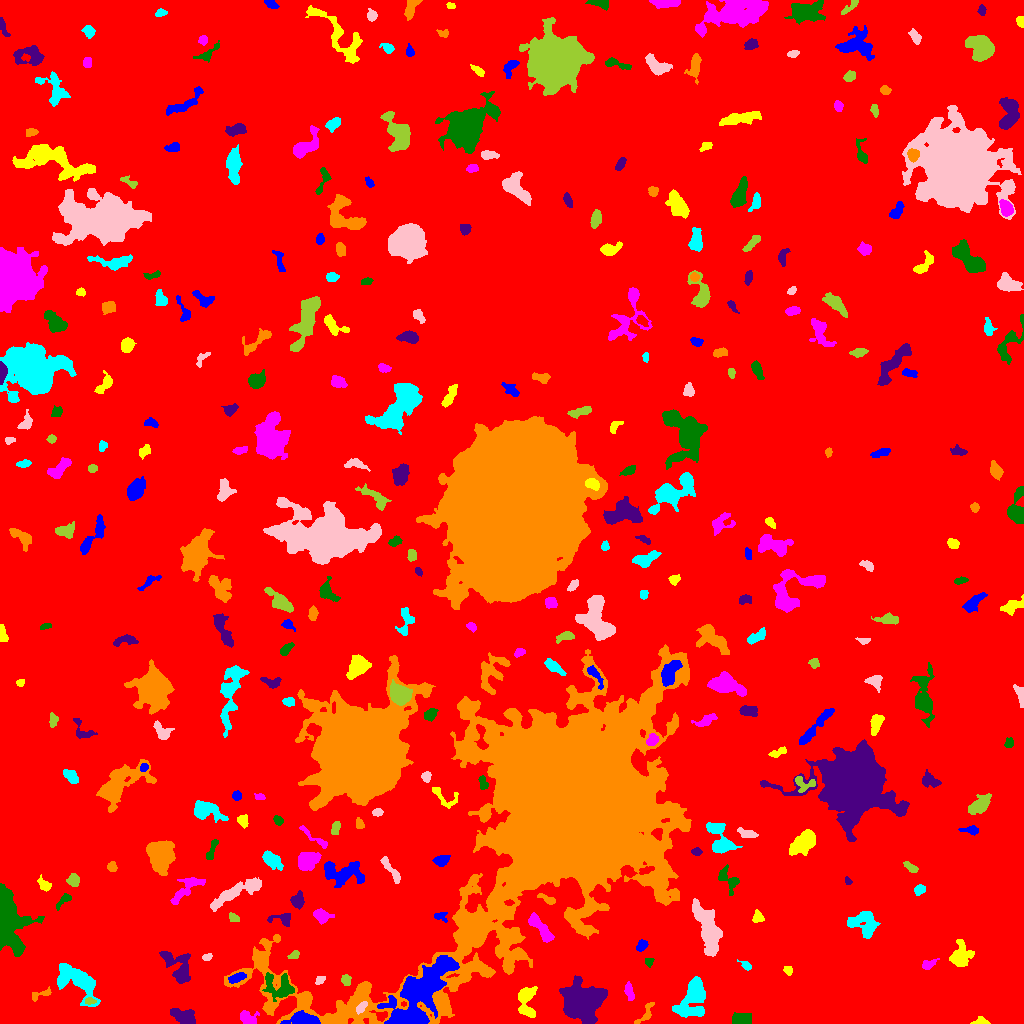

Values plotted in this chart, from the file beside it:
ID, X, Y, A, B, theta, total_flux, mu_max, mu_median, mu_mean, R_fwhm, R_e, R10, R90, x_start, x_end, y_start, y_end, area, greylevel
0, 495.1, 512.8, 296.8, 292.6, 1.5, 2294290, 16.0, 2.0, 2.763, 85.64, 246.6, 93.06, 398.3, 0, 1023, 0, 1023, 830475, 2.763
1, 303, 3.517, 7.699, 2.847, -0.01671, 1604, 11.0, 5.0, 4.817, 6.433, 5.323, 2.111, 8.406, 280, 320, 0, 13, 333, 14.82
2, 981.3, 2.14, 4.039, 2.161, -0.04633, 157.0, 5.0, 2.0, 1.653, 2.394, 2.821, 0.9772, 4.583, 970, 990, 0, 7, 95, 7.653
3, 247.9, 5.55, 4.617, 3.5, -0.3759, 824.0, 7.0, 4.0, 4.204, 6.358, 4.72, 1.871, 7.001, 240, 259, 0, 13, 196, 11.2
4, 741.6, 3.71, 4.423, 2.606, 0.06386, 1452, 15.0, 5.5, 6.661, 5.232, 4.184, 1.693, 6.723, 732, 751, 0, 11, 218, 12.66
5, 184.2, 6.181, 6.977, 3.165, -0.4356, 518.0, 5.0, 1.5, 1.65, 4.442, 5.202, 1.871, 8.406, 170, 195, 0, 15, 314, 7.65
6, 644.4, 8.091, 7.541, 2.481, 0.9011, 428.0, 8.0, 2.0, 2.709, 3.613, 3.613, 1.262, 6.024, 634, 654, 0, 21, 158, 9.709
7, 691.6, 23.47, 10.8, 6.097, 1.123, 3138, 11.0, 4.0, 4.044, 7.485, 8.556, 3.192, 13.49, 672, 705, 6, 47, 776, 10.04
8, 361.4, 16.13, 3.452, 1.752, 0.8781, 252.0, 6.0, 2.0, 2.447, 3.949, 3.141, 1.262, 4.82, 356, 367, 9, 22, 103, 14.45
9, 89.74, 22.4, 2.625, 1.51, -0.004542, 203.0, 8.0, 3.0, 2.9, 2.523, 2.459, 0.7979, 4.029, 85, 96, 19, 26, 70, 12.9
10, 946.5, 18.33, 2.993, 2.41, 0.5487, 190.0, 3.0, 2.0, 1.496, 4.514, 3.338, 1.382, 5.14, 941, 953, 10, 24, 127, 7.496
11, 417.6, 27.68, 22.78, 9.293, 0.8869, 12420, 20.0, 5.0, 5.486, 8.387, 14.53, 5.293, 23.26, 377, 459, 0, 68, 2264, 14.49
12, 526.6, 24.31, 8.207, 3.98, -1.538, 1177, 10.0, 2.0, 2.98, 5.528, 5.352, 2.034, 9.027, 518, 537, 6, 37, 395, 8.98
13, 629.1, 31.93, 4.349, 1.992, -1.296, 375.0, 6.0, 3.0, 2.717, 5.015, 3.656, 1.493, 5.585, 624, 634, 23, 42, 138, 8.717
14, 279.1, 36.94, 8.845, 5.559, -0.4368, 1151, 7.0, 2.0, 2.508, 6.129, 6.257, 2.394, 9.997, 262, 294, 22, 51, 459, 11.51
15, 581.8, 19.61, 7.277, 6.77, 0.5299, 25194, 93.0, 8.0, 18.27, 7.632, 7.777, 2.985, 14.78, 559, 607, 0, 48, 1379, 24.27
16, 40.71, 29.39, 6.14, 2.024, 0.2921, 242.0, 5.0, 2.0, 1.967, 3.385, 3.29, 1.128, 5.293, 32, 51, 22, 37, 123, 9.967
17, 78.17, 41.98, 12.7, 6.3, -0.6584, 3146, 9.0, 4.0, 3.884, 9.458, 9.027, 3.432, 13.99, 57, 100, 17, 60, 810, 8.884
18, 320.3, 43.41, 2.726, 1.741, 0.6432, 258.0, 7.0, 3.0, 3.395, 3.432, 2.764, 0.9772, 4.184, 315, 325, 39, 47, 76, 8.395
19, 345.8, 42.8, 2.539, 2.154, -1.423, 344.0, 7.0, 3.0, 3.44, 3.909, 3.038, 1.128, 4.583, 341, 351, 38, 49, 100, 13.44
20, 614.3, 46.5, 2.521, 1.836, -0.4244, 267.0, 9.0, 2.0, 2.567, 2.326, 2.764, 0.9772, 4.442, 609, 621, 42, 51, 104, 9.567
21, 236.8, 45.81, 4.446, 1.998, 0.3546, 473.0, 9.0, 3.0, 3.24, 3.141, 3.827, 1.382, 5.971, 228, 246, 40, 51, 146, 13.24
22, 787.9, 52.51, 2.35, 1.778, -1.09, 164.0, 5.0, 2.0, 2.158, 3.038, 2.523, 0.9772, 4.184, 783, 792, 48, 57, 76, 8.158
23, 927.9, 58.89, 3.802, 2.022, 0.377, 180.0, 4.0, 1.0, 1.5, 4.222, 3.192, 1.262, 5.046, 922, 939, 54, 65, 120, 7.5
24, 648.8, 61.89, 2.104, 1.733, 0.6158, 139.0, 4.0, 2.0, 1.986, 3.523, 2.394, 0.9772, 3.827, 645, 654, 56, 65, 70, 10.99
25, 178.3, 56.01, 10, 5.631, -0.9691, 1972, 9.0, 3.0, 3.749, 6.864, 7.001, 2.646, 11.24, 159, 190, 40, 72, 526, 8.749
26, 570.5, 218.2, 59.12, 34.23, 0.7724, 1003936, 251.0, 8.0, 23.58, 21.88, 35.16, 11.56, 82.34, 224, 691, 0, 379, 42567, 27.58
27, 746.8, 57.18, 2.048, 1.565, -0.325, 117.0, 5.0, 1.0, 1.376, 2.523, 2.185, 0.7979, 3.7, 737, 751, 53, 64, 85, 9.376
28, 207.3, 66.43, 2.457, 1.606, 0.2546, 145.0, 5.0, 2.0, 2.164, 2.985, 2.585, 0.9772, 3.949, 202, 212, 63, 70, 67, 9.164
29, 294.2, 68.55, 2.647, 1.713, 0.5704, 207.0, 6.0, 2.0, 2.556, 3.385, 2.646, 0.9772, 4.26, 287, 299, 65, 73, 81, 12.56
30, 315, 78.72, 6.134, 4.9, 0.4985, 2497, 12.0, 4.5, 4.839, 7.959, 6.723, 2.646, 10.69, 303, 334, 66, 92, 516, 11.84
31, 641.9, 77.59, 2.833, 2.029, 0.7171, 387.0, 9.0, 3.0, 3.455, 3.613, 2.985, 1.128, 4.72, 636, 648, 72, 84, 112, 11.46
32, 959.9, 66.84, 5.701, 4.536, 1.316, 1621, 12.0, 3.0, 4.073, 5.809, 5.557, 2.185, 9.541, 949, 974, 57, 84, 398, 9.073
33, 540.1, 95.8, 9.522, 2.573, -0.9163, 1234, 9.0, 4.0, 3.706, 5.863, 5.614, 2.185, 8.795, 528, 554, 81, 111, 333, 10.71
34, 7.256, 101.6, 14.02, 6.496, -1.446, 12565, 40.0, 7.0, 9.483, 7.653, 8.992, 3.338, 16.43, 0, 44, 67, 140, 1325, 14.48
35, 282.2, 104.6, 6.447, 3.048, -0.0006808, 355.0, 5.0, 2.0, 2.006, 4.297, 3.989, 1.596, 6.604, 267, 290, 97, 110, 177, 9.006
36, 475.8, 93.89, 5.171, 4.714, -0.379, 1947, 13.0, 5.0, 5.178, 6.628, 5.944, 2.394, 9.15, 464, 488, 81, 105, 376, 18.18
37, 864, 99.63, 7.791, 5.984, -0.4172, 1780, 10.0, 3.0, 3.581, 6.956, 6.794, 2.523, 10.85, 847, 880, 85, 112, 497, 8.581
38, 709, 92.76, 11.86, 4.472, -1.224, 6368, 32.0, 5.0, 7.195, 5.917, 7.399, 2.646, 13.79, 692, 722, 67, 125, 885, 14.2
39, 234.2, 105.6, 2.683, 1.772, -0.5568, 226.0, 6.0, 2.0, 2.628, 3.338, 2.646, 0.9772, 4.334, 229, 239, 102, 111, 86, 8.628
40, 370.4, 95.37, 7.465, 3.43, 0.6786, 442.0, 4.0, 1.0, 1.519, 6.383, 5.14, 1.871, 8.292, 357, 380, 84, 106, 291, 9.519
41, 440.5, 108.1, 3.331, 1.926, 0.2137, 129.0, 4.0, 1.0, 1.29, 3.785, 2.764, 0.9772, 4.222, 434, 447, 101, 111, 100, 9.29
42, 758.1, 106.1, 2.543, 2.419, -1.351, 221.0, 6.0, 1.0, 1.922, 3.338, 2.821, 1.128, 4.853, 752, 764, 101, 114, 115, 7.922
43, 320.7, 107.8, 3.334, 2.743, -0.3378, 670.0, 10.0, 2.0, 3.35, 4.334, 3.523, 1.382, 6.024, 313, 334, 99, 115, 200, 11.35
44, 63.85, 123.5, 5.216, 2.036, 0.775, 340.0, 6.0, 3.0, 2.787, 4.72, 3.656, 1.382, 5.557, 56, 71, 113, 130, 122, 7.787
45, 297.6, 122.9, 3.614, 3.177, 1.46, 502.0, 6.0, 3.0, 2.82, 5.528, 4.184, 1.693, 6.482, 290, 304, 114, 133, 178, 8.82
46, 547.6, 124.2, 5.437, 1.715, -0.4511, 331.0, 6.0, 2.0, 2.805, 4.26, 3.385, 1.262, 5.382, 537, 555, 119, 130, 118, 7.805
47, 919.3, 133.4, 2.522, 2.14, 0.845, 171.0, 4.0, 2.0, 1.613, 4.146, 2.932, 1.128, 4.652, 914, 925, 128, 139, 106, 7.613
48, 236.1, 131.3, 15.54, 3.159, 0.456, 1564, 6.0, 2.0, 2.637, 9.674, 7.334, 2.877, 11.55, 210, 261, 112, 146, 593, 8.637
49, 73.49, 143.1, 2.706, 2.588, 1.113, 458.0, 9.0, 3.0, 3.225, 3.568, 3.338, 1.262, 5.441, 66, 79, 137, 150, 142, 9.225
50, 756.5, 146.1, 7.179, 2.127, -0.1499, 279.0, 5.0, 1.0, 1.848, 3.742, 3.478, 1.262, 6.05, 749, 775, 142, 152, 151, 7.848
51, 343.2, 150.6, 11.37, 5.651, -0.1111, 2623, 12.0, 4.0, 4.177, 7.378, 7.777, 2.877, 12.23, 324, 364, 136, 162, 628, 9.177
52, 44.48, 138.7, 3.25, 2.164, -0.8187, 282.0, 6.0, 2.0, 2.12, 3.742, 3.09, 1.128, 5.232, 37, 51, 132, 149, 133, 8.12
53, 186.1, 134.5, 10.65, 3.306, 0.7358, 515.0, 4.0, 1.0, 1.411, 7.159, 5.499, 2.034, 8.667, 170, 205, 119, 146, 365, 8.411
54, 728, 144.9, 7.423, 3.822, -0.9211, 681.0, 7.0, 2.0, 2.629, 5.015, 4.853, 1.784, 7.674, 718, 739, 128, 159, 259, 8.629
55, 847.9, 142.2, 1.85, 1.466, -0.6415, 108.0, 5.0, 2.0, 2.118, 2.394, 1.954, 0.7979, 3.29, 845, 852, 139, 147, 51, 8.118
56, 111.7, 156.4, 2.325, 1.949, -1.083, 210.0, 5.0, 2.0, 2.308, 3.523, 2.646, 1.128, 4.222, 107, 117, 152, 162, 91, 8.308
57, 271.4, 163.7, 4.949, 2.842, -0.6755, 1173, 11.0, 4.0, 4.41, 5.382, 4.618, 1.871, 7.442, 262, 283, 153, 173, 266, 12.41
58, 391.5, 152.3, 9.04, 1.861, -0.957, 633.0, 9.0, 3.0, 3.103, 3.613, 4.26, 1.493, 6.933, 380, 400, 140, 167, 204, 10.1
59, 910.4, 156.4, 3.843, 1.667, -0.5635, 190.0, 4.0, 2.0, 1.712, 4.514, 3.09, 1.262, 4.787, 903, 918, 151, 162, 111, 7.712
... 296 more rows
